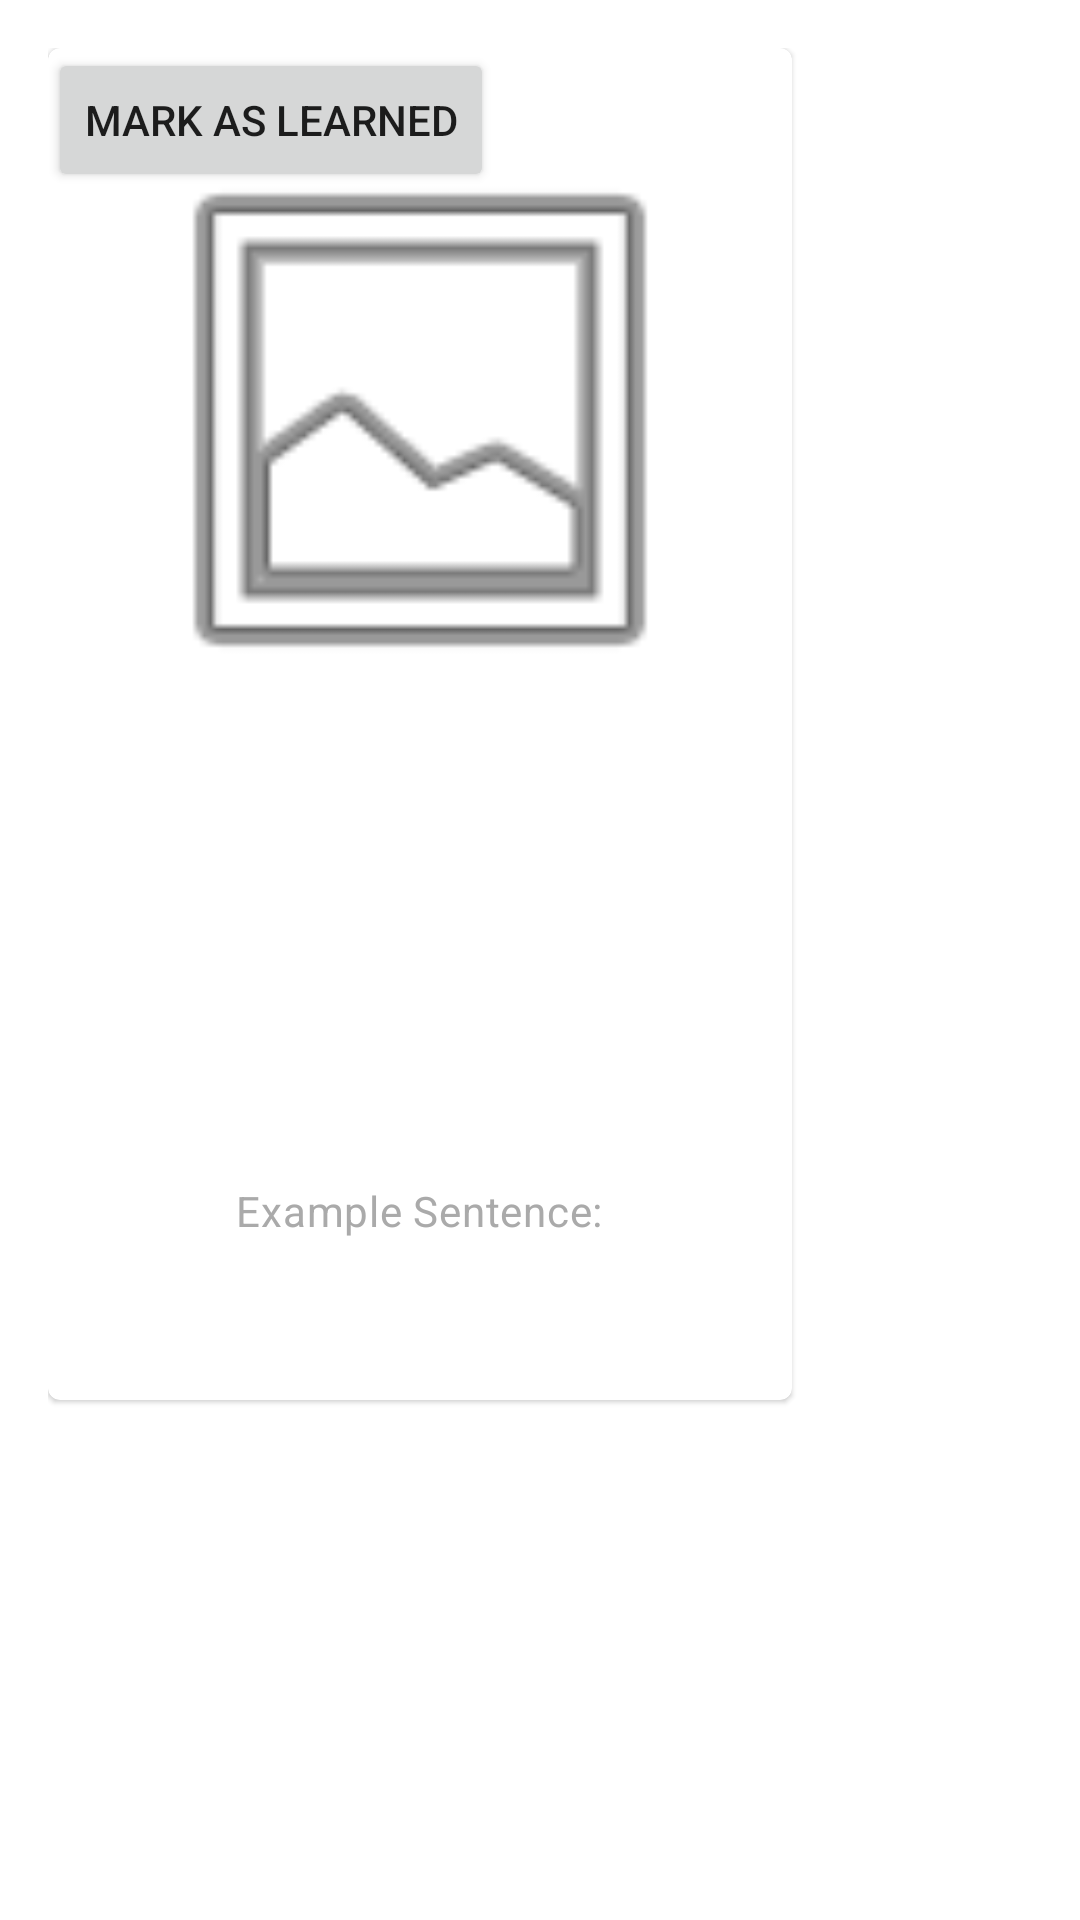

This screen was rendered from an Android layout file. Write that file and the resources it references.
<!-- AndroidManifest.xml: application theme Theme.EnglishLearningApp -->
<!-- res/layout/fragment_visual_learning.xml -->
<?xml version="1.0" encoding="utf-8"?>
<ScrollView xmlns:android="http://schemas.android.com/apk/res/android"
    xmlns:app="http://schemas.android.com/apk/res/auto"
    android:layout_width="match_parent"
    android:layout_height="match_parent"
    android:fillViewport="true">

    <androidx.constraintlayout.widget.ConstraintLayout
        android:layout_width="match_parent"
        android:layout_height="wrap_content"
        android:padding="16dp">

        <ProgressBar
            android:id="@+id/progress_bar"
            style="?android:attr/progressBarStyleHorizontal"
            android:layout_width="0dp"
            android:layout_height="wrap_content"
            app:layout_constraintEnd_toEndOf="parent"
            app:layout_constraintStart_toStartOf="parent"
            app:layout_constraintTop_toTopOf="parent" />

        <TextView
            android:id="@+id/tv_progress"
            android:layout_width="wrap_content"
            android:layout_height="wrap_content"
            android:layout_marginTop="8dp"
            android:text="@string/words_learned"
            android:textAppearance="?attr/textAppearanceBody2"
            app:layout_constraintEnd_toEndOf="parent"
            app:layout_constraintStart_toStartOf="parent"
            app:layout_constraintTop_toBottomOf="@id/progress_bar" />

        <com.google.android.material.card.MaterialCardView
            android:id="@+id/card_word"
            android:layout_width="0dp"
            android:layout_height="wrap_content"
            android:layout_marginTop="24dp"
            app:cardCornerRadius="12dp"
            app:cardElevation="6dp"
            app:layout_constraintEnd_toEndOf="parent"
            app:layout_constraintStart_toStartOf="parent"
            app:layout_constraintTop_toBottomOf="@id/tv_progress">

            <LinearLayout
                android:layout_width="match_parent"
                android:layout_height="wrap_content"
                android:gravity="center"
                android:orientation="vertical"
                android:padding="24dp">

                <ImageView
                    android:id="@+id/img_word"
                    android:layout_width="200dp"
                    android:layout_height="200dp"
                    android:contentDescription="@string/word_image"
                    android:src="@android:drawable/ic_menu_gallery" />

                <TextView
                    android:id="@+id/tv_english_word"
                    android:layout_width="wrap_content"
                    android:layout_height="wrap_content"
                    android:layout_marginTop="16dp"
                    android:textAppearance="?attr/textAppearanceHeadline4"
                    android:textColor="@android:color/black"
                    android:textStyle="bold" />

                <TextView
                    android:id="@+id/tv_phonetic"
                    android:layout_width="wrap_content"
                    android:layout_height="wrap_content"
                    android:layout_marginTop="4dp"
                    android:textAppearance="?attr/textAppearanceBody1"
                    android:textColor="@android:color/darker_gray" />

                <TextView
                    android:id="@+id/tv_arabic_translation"
                    android:layout_width="wrap_content"
                    android:layout_height="wrap_content"
                    android:layout_marginTop="16dp"
                    android:textAppearance="?attr/textAppearanceHeadline6"
                    android:textColor="@android:color/holo_blue_dark" />

                <TextView
                    android:id="@+id/tv_example_label"
                    android:layout_width="wrap_content"
                    android:layout_height="wrap_content"
                    android:layout_marginTop="24dp"
                    android:text="@string/example_sentence"
                    android:textAppearance="?attr/textAppearanceBody2"
                    android:textColor="@android:color/darker_gray" />

                <TextView
                    android:id="@+id/tv_example_sentence"
                    android:layout_width="match_parent"
                    android:layout_height="wrap_content"
                    android:layout_marginTop="8dp"
                    android:gravity="center"
                    android:textAppearance="?attr/textAppearanceBody1"
                    android:textStyle="italic" />

            </LinearLayout>

        </com.google.android.material.card.MaterialCardView>

        <Button
            android:id="@+id/btn_mark_learned"
            android:layout_width="0dp"
            android:layout_height="wrap_content"
            android:layout_marginTop="16dp"
            android:text="@string/mark_as_learned"
            app:layout_constraintEnd_toEndOf="parent"
            app:layout_constraintStart_toStartOf="parent"
            app:layout_constraintTop_toBottomOf="@id/card_word" />

        <Button
            android:id="@+id/btn_next"
            style="?attr/materialButtonOutlinedStyle"
            android:layout_width="0dp"
            android:layout_height="wrap_content"
            android:layout_marginTop="8dp"
            android:text="@string/next_word"
            app:layout_constraintEnd_toEndOf="parent"
            app:layout_constraintStart_toStartOf="parent"
            app:layout_constraintTop_toBottomOf="@id/btn_mark_learned" />

    </androidx.constraintlayout.widget.ConstraintLayout>

</ScrollView>
<!-- resources referenced by this layout -->
<resources>
  <string name="example_sentence">Example Sentence:</string>
  <string name="mark_as_learned">Mark as Learned</string>
  <string name="next_word">Next Word</string>
  <string name="word_image">Word Image</string>
  <string name="words_learned">Words Learned: %d / %d</string>
  <style name="Theme.EnglishLearningApp" parent="Theme.MaterialComponents.DayNight.DarkActionBar">
          
          <item name="colorPrimary">@color/purple_500</item>
          <item name="colorPrimaryVariant">@color/purple_700</item>
          <item name="colorOnPrimary">@color/white</item>
          
          <item name="colorSecondary">@color/teal_200</item>
          <item name="colorSecondaryVariant">@color/teal_700</item>
          <item name="colorOnSecondary">@color/black</item>
          
          <item name="android:statusBarColor" tools:targetApi="l">?attr/colorPrimaryVariant</item>
          
      </style>
  <!-- not gathered from this repository: default colours our renderer supplied (Android Studio template values) -->
  <color name="purple_500">#FF6200EE</color>
  <color name="purple_700">#FF3700B3</color>
  <color name="teal_200">#FF03DAC5</color>
  <color name="teal_700">#FF018786</color>
  <color name="black">#FF000000</color>
  <color name="white">#FFFFFFFF</color>
</resources>
